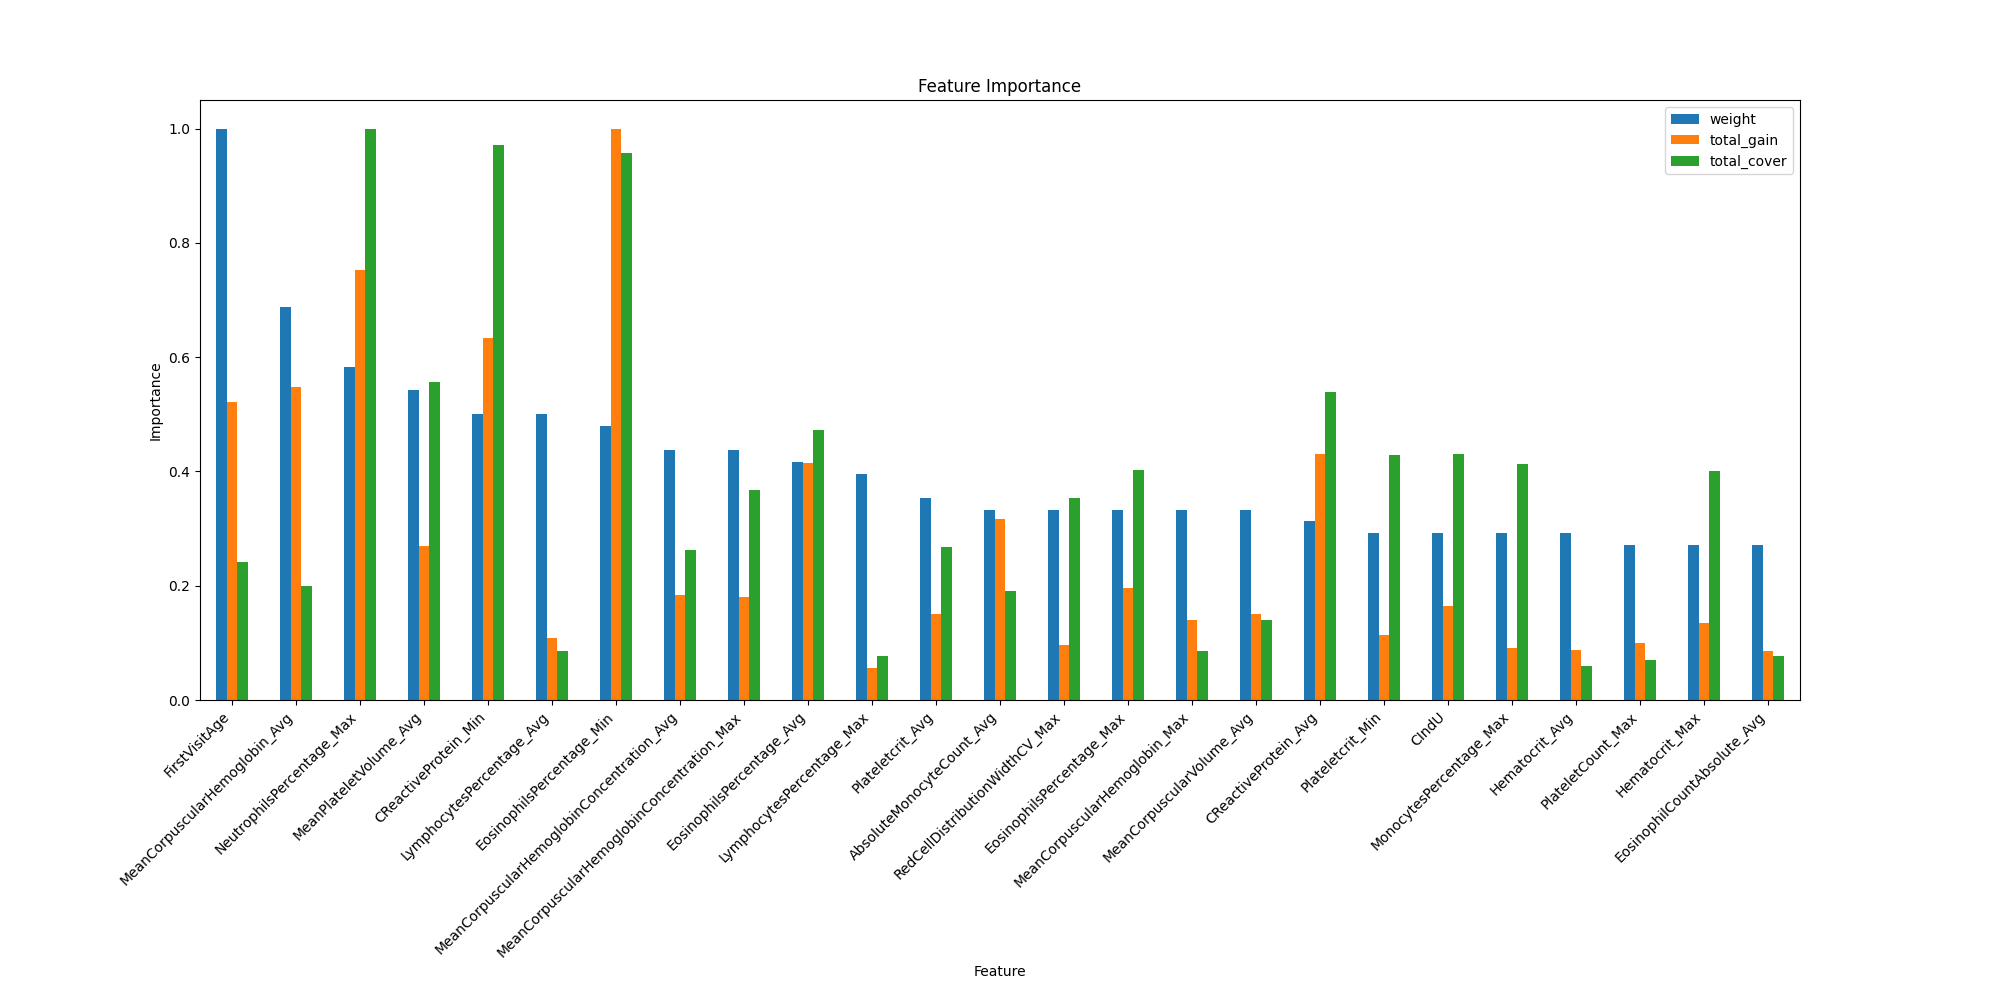

Source data for this figure (header and first rows):
weight, total_gain, total_cover, gain, cover, feature
4.0, 2.515, 1908, 0.6287, 477, Gender
48.0, 204.1, 56567, 4.251, 1178, FirstVisitAge
14.0, 64.19, 101068, 4.585, 7219, CIndU
14.0, 34.27, 13806, 2.448, 986.1, Hematocrit_Avg
13.0, 52.83, 93861, 4.064, 7220, Hematocrit_Max
2.0, 5.821, 3394, 2.911, 1697, Hematocrit_Min
24.0, 42.18, 20014, 1.758, 833.9, LymphocytesPercentage_Avg
19.0, 22.19, 18246, 1.168, 960.3, LymphocytesPercentage_Max
7.0, 49.18, 61511, 7.025, 8787, LymphocytesPercentage_Min
6.0, 9.935, 8327, 1.656, 1388, NeutrophilsPercentage_Avg
28.0, 294.5, 234553, 10.52, 8377, NeutrophilsPercentage_Max
4.0, 19.22, 7303, 4.804, 1826, NeutrophilsPercentage_Min
9.0, 35.27, 57780, 3.919, 6420, MonocytesPercentage_Avg
14.0, 35.37, 96912, 2.526, 6922, MonocytesPercentage_Max
6.0, 19.82, 35824, 3.304, 5971, MonocytesPercentage_Min
21.0, 71.88, 61509, 3.423, 2929, MeanCorpuscularHemoglobinConcentration_A…
21.0, 70.69, 86034, 3.366, 4097, MeanCorpuscularHemoglobinConcentration_M…
10.0, 47.16, 16613, 4.716, 1661, MeanCorpuscularHemoglobinConcentration_M…
8.0, 19.27, 13044, 2.409, 1631, PlateletCount_Avg
13.0, 39.25, 16225, 3.019, 1248, PlateletCount_Max
5.0, 11.98, 18333, 2.397, 3667, PlateletCount_Min
7.0, 24.78, 4669, 3.54, 666.9, WhiteBloodCellCount_Avg
5.0, 11.92, 3245, 2.384, 649, WhiteBloodCellCount_Max
11.0, 60.64, 73046, 5.512, 6641, WhiteBloodCellCount_Min
33.0, 214.2, 46969, 6.489, 1423, MeanCorpuscularHemoglobin_Avg
16.0, 54.41, 20093, 3.401, 1256, MeanCorpuscularHemoglobin_Max
8.0, 29.35, 11072, 3.669, 1384, MeanCorpuscularHemoglobin_Min
16.0, 58.53, 32704, 3.658, 2044, MeanCorpuscularVolume_Avg
6.0, 26.37, 16649, 4.395, 2775, MeanCorpuscularVolume_Max
5.0, 20.21, 13563, 4.042, 2713, MeanCorpuscularVolume_Min
5.0, 12.06, 2809, 2.413, 561.8, RedBloodCellCount_Avg
2.0, 8.791, 1494, 4.396, 746.8, RedBloodCellCount_Max
4.0, 13.41, 13272, 3.352, 3318, Hemoglobin_Avg
2.0, 7.336, 4903, 3.668, 2452, Hemoglobin_Max
3.0, 6.931, 7644, 2.31, 2548, Hemoglobin_Min
20.0, 162, 111018, 8.099, 5551, EosinophilsPercentage_Avg
16.0, 76.85, 94515, 4.803, 5907, EosinophilsPercentage_Max
23.0, 391.1, 224476, 17, 9760, EosinophilsPercentage_Min
9.0, 31.46, 9460, 3.496, 1051, BasophilsPercentage_Avg
9.0, 32.16, 14696, 3.574, 1633, BasophilsPercentage_Max
2.0, 1.398, 451.9, 0.6989, 225.9, BasophilsPercentage_Min
7.0, 40.43, 74216, 5.775, 10602, AbsoluteNeutrophilCount_Avg
5.0, 31.3, 34819, 6.259, 6964, AbsoluteNeutrophilCount_Max
2.0, 12.52, 22498, 6.261, 11249, AbsoluteNeutrophilCount_Min
16.0, 123.8, 44736, 7.736, 2796, AbsoluteMonocyteCount_Avg
9.0, 41.74, 47091, 4.637, 5232, AbsoluteMonocyteCount_Max
2.0, 17.24, 7078, 8.62, 3539, AbsoluteMonocyteCount_Min
6.0, 25.57, 27880, 4.262, 4647, AbsoluteEosinophilCount_Avg
13.0, 60.73, 100193, 4.672, 7707, AbsoluteEosinophilCount_Max
13.0, 35.17, 24733, 2.706, 1903, AbsoluteEosinophilCount_Min
9.0, 31.04, 64795, 3.449, 7199, AbsoluteLymphocyteCount_Avg
7.0, 13.7, 55974, 1.957, 7996, AbsoluteLymphocyteCount_Max
1.0, 1.79, 7909, 1.79, 7909, AbsoluteLymphocyteCount_Min
26.0, 105.2, 130598, 4.045, 5023, MeanPlateletVolume_Avg
3.0, 21.87, 19327, 7.289, 6442, MeanPlateletVolume_Max
9.0, 53.74, 39844, 5.971, 4427, MeanPlateletVolume_Min
5.0, 14.13, 5066, 2.827, 1013, PlateletDistributionWidth_Avg
1.0, 1.61, 299.4, 1.61, 299.4, PlateletDistributionWidth_Max
2.0, 3.206, 1440, 1.603, 720, PlateletDistributionWidth_Min
17.0, 58.82, 62795, 3.46, 3694, Plateletcrit_Avg
... 32 more rows
